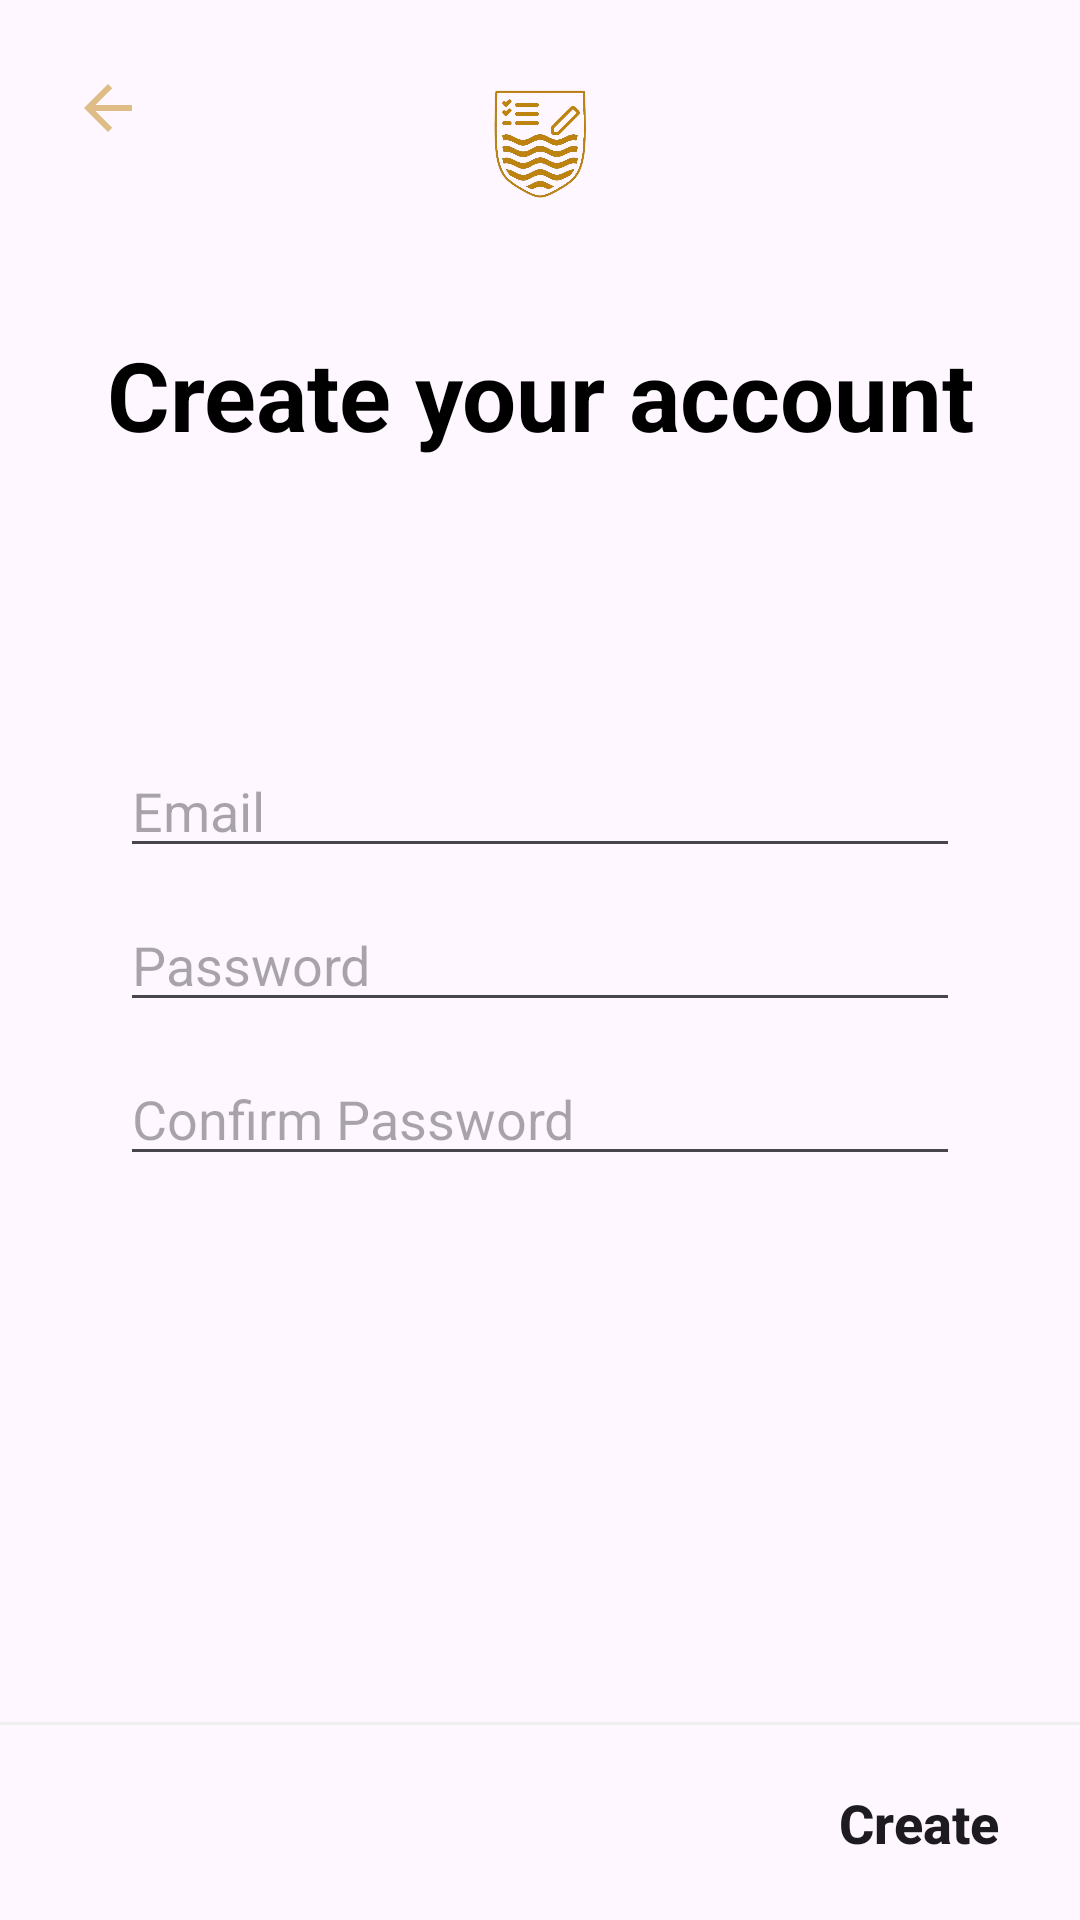

Android layout source for this screen:
<!-- AndroidManifest.xml: application theme Theme.StudyApp -->
<!-- res/layout/activity_register.xml -->
<?xml version="1.0" encoding="utf-8"?>
<RelativeLayout xmlns:android="http://schemas.android.com/apk/res/android"
    xmlns:app="http://schemas.android.com/apk/res-auto"
    xmlns:tools="http://schemas.android.com/tools"
    android:id="@+id/main"
    android:layout_width="match_parent"
    android:layout_height="match_parent"
    tools:context=".account.RegisterActivity">

    <LinearLayout
        android:layout_width="match_parent"
        android:layout_height="wrap_content"
        android:orientation="vertical">

        <RelativeLayout
            android:layout_width="match_parent"
            android:layout_height="wrap_content"
            android:orientation="horizontal"
            android:padding="@dimen/padding_medium">

            <ImageButton
                android:id="@+id/button_back"
                android:layout_width="32dp"
                android:layout_height="32dp"
                android:background="@null"
                android:contentDescription="@string/back_button"
                android:src="@drawable/ic_back" />

            <ImageView
                android:layout_width="@dimen/placeholder_image"
                android:layout_height="@dimen/placeholder_image"
                android:layout_alignParentTop="true"
                android:layout_centerInParent="true"
                android:contentDescription="@string/logo"
                android:src="@drawable/logo" />

        </RelativeLayout>

        <TextView
            android:layout_width="match_parent"
            android:layout_height="wrap_content"
            android:layout_margin="@dimen/margin_medium"
            android:gravity="center"
            android:text="@string/create_your_account"
            android:textColor="@color/black"
            android:textSize="@dimen/text_xxlarge"
            android:textStyle="bold" />

    </LinearLayout>

    <LinearLayout
        android:layout_width="match_parent"
        android:layout_height="wrap_content"
        android:layout_centerInParent="true"
        android:layout_marginStart="@dimen/margin_xmedium"
        android:layout_marginEnd="@dimen/margin_xmedium"
        android:orientation="vertical">

        <EditText
            android:id="@+id/edit_text_email"
            android:layout_width="match_parent"
            android:layout_height="wrap_content"
            android:autofillHints="emailAddress"
            android:hint="@string/email"
            android:inputType="textEmailAddress" />

        <EditText
            android:id="@+id/edit_text_password"
            android:layout_width="match_parent"
            android:layout_height="wrap_content"
            android:layout_marginTop="@dimen/margin_small"
            android:autofillHints="password"
            android:hint="@string/password"
            android:inputType="textPassword" />

        <EditText
            android:id="@+id/edit_text_confirm_password"
            android:layout_width="match_parent"
            android:layout_height="wrap_content"
            android:layout_marginTop="@dimen/margin_small"
            android:autofillHints="password"
            android:hint="@string/confirm_password"
            android:inputType="textPassword" />


    </LinearLayout>

    <LinearLayout
        android:layout_width="match_parent"
        android:layout_height="wrap_content"
        android:layout_alignParentBottom="true"
        android:orientation="vertical">

        <View
            android:layout_width="match_parent"
            android:layout_height="1dp"
            android:background="@color/grey_200" />

        <Button
            android:id="@+id/button_create"
            android:layout_width="wrap_content"
            android:layout_height="45dp"
            android:layout_gravity="end"
            android:layout_margin="@dimen/margin_small"
            android:background="@drawable/btn_main_bg"
            android:letterSpacing="0"
            android:text="@string/create"
            android:textAllCaps="false"
            android:textSize="@dimen/text_mlarge"
            android:textStyle="bold"
            app:backgroundTint="@color/anu_gold_background_alpha" />

        <ProgressBar
            android:id="@+id/register_progress_bar"
            android:layout_width="24dp"
            android:layout_height="64dp"
            android:layout_gravity="end"
            android:layout_marginEnd="@dimen/margin_xmedium"
            android:visibility="gone"
            />

    </LinearLayout>

</RelativeLayout>
<!-- resources referenced by this layout -->
<resources>
  <color name="anu_gold_background_alpha">#80BE830E</color>
  <color name="black">#FF000000</color>
  <color name="grey_200">#EEEEEE</color>
  <dimen name="margin_medium">20dp</dimen>
  <dimen name="margin_small">10dp</dimen>
  <dimen name="margin_xmedium">40dp</dimen>
  <dimen name="padding_medium">20dp</dimen>
  <dimen name="placeholder_image">50dp</dimen>
  <dimen name="text_mlarge">18sp</dimen>
  <dimen name="text_xxlarge">32sp</dimen>
  <!-- drawable ic_back (drawable) -->
  <vector android:autoMirrored="true" android:height="24dp"
      android:tint="@color/anu_gold_background_alpha" android:viewportHeight="24"
      android:viewportWidth="24" android:width="24dp" xmlns:android="http://schemas.android.com/apk/res/android">
      <path android:fillColor="@android:color/white" android:pathData="M20,11H7.83l5.59,-5.59L12,4l-8,8 8,8 1.41,-1.41L7.83,13H20v-2z"/>
  </vector>
  <!-- drawable logo: png bitmap (drawable, 176346 bytes) -->
  <string name="back_button">Back Button</string>
  <string name="confirm_password">Confirm Password</string>
  <string name="create">Create</string>
  <string name="create_your_account">Create your account</string>
  <string name="email">Email</string>
  <string name="logo">Logo</string>
  <string name="password">Password</string>
  <style name="Theme.StudyApp" parent="Base.Theme.StudyApp" />
  <style name="Base.Theme.StudyApp" parent="Theme.Material3.DayNight.NoActionBar">
          
          
  
      </style>
</resources>
